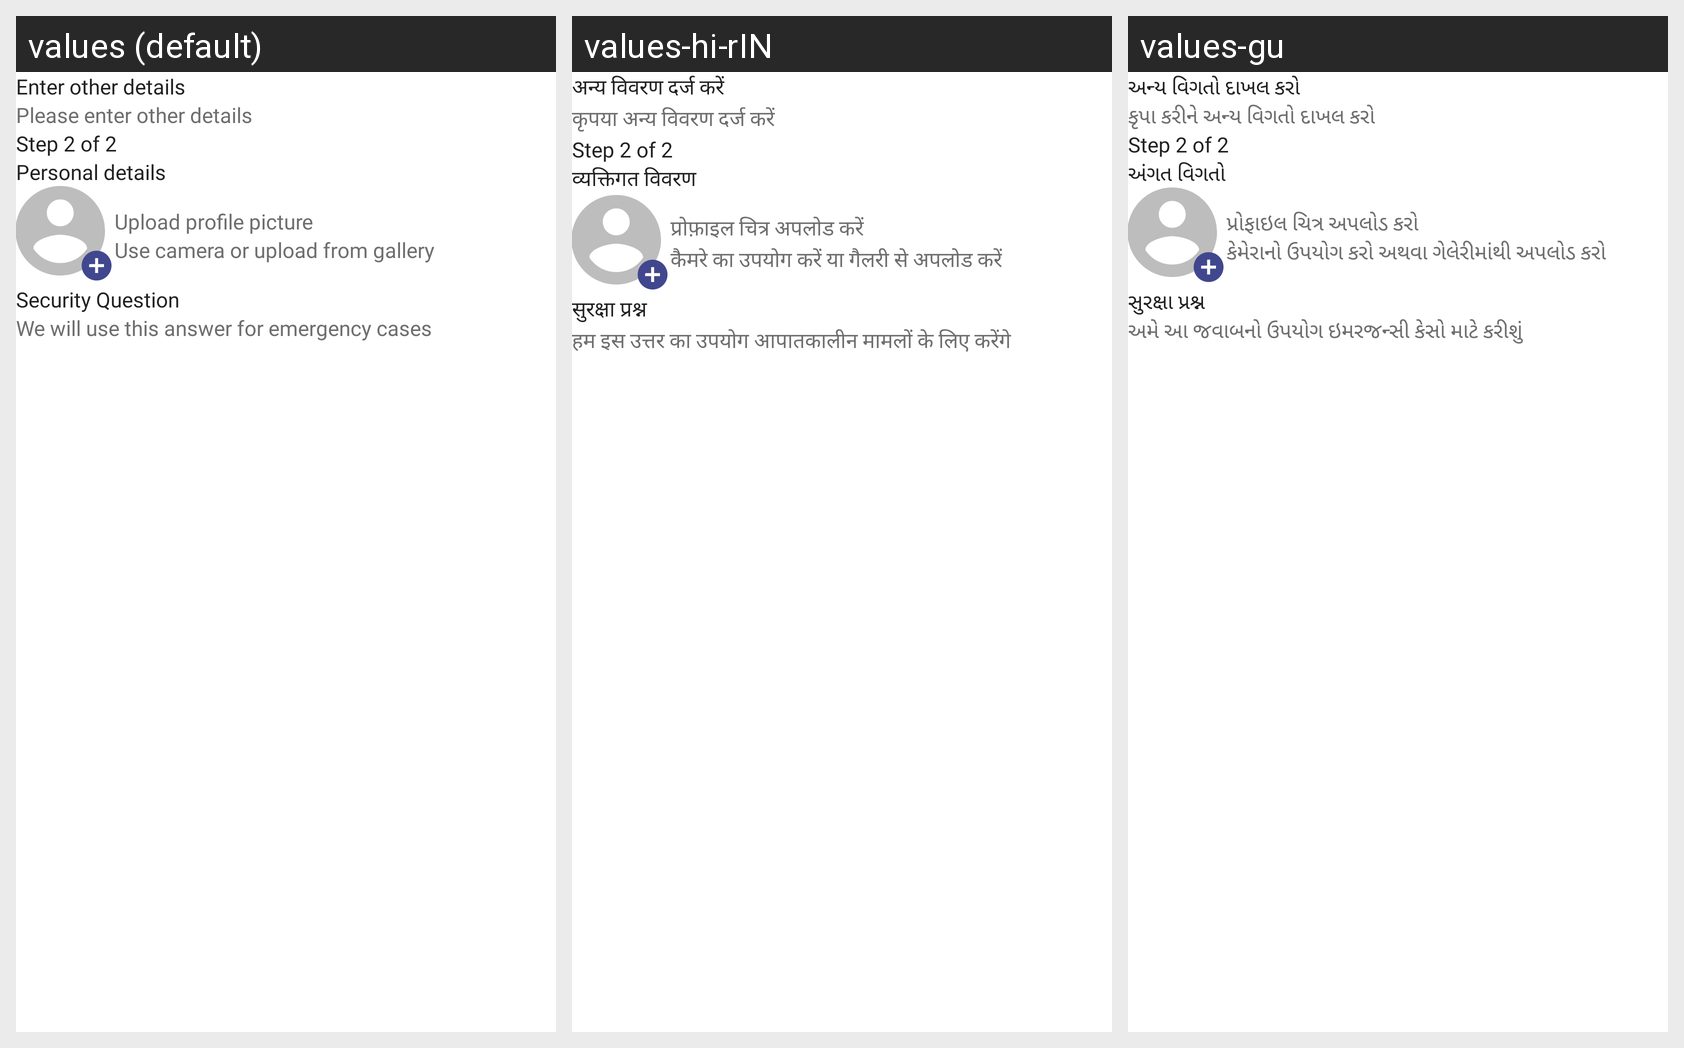

Translations of the strings shown on this Android screen, per locale in the grid:
Android screen res/layout/fragment_register_yourself_two.xml rendered under 3 locales, left to right: values (default), values-hi-rIN, values-gu. Device: Nexus 5 (rendered at 1080×1920; each locale shown at half size, 540×960, under a caption strip naming it); theme Theme.Pented.
Strings drawn on this screen, with the default value and each locale's value (text and hints the layout hard-codes, and strings that could not be matched under every locale, appear in the picture but are not listed):

enter_other_details
  values: Enter other details
  values-hi-rIN: अन्य विवरण दर्ज करें
  values-gu: અન્ય વિગતો દાખલ કરો

please_enter_other_details
  values: Please enter other details
  values-hi-rIN: कृपया अन्य विवरण दर्ज करें
  values-gu: કૃપા કરીને અન્ય વિગતો દાખલ કરો

personal_details
  values: Personal details
  values-hi-rIN: व्यक्तिगत विवरण
  values-gu: અંગત વિગતો

upload_pro_pic
  values: Upload profile picture
  values-hi-rIN: प्रोफ़ाइल चित्र अपलोड करें
  values-gu: પ્રોફાઇલ ચિત્ર અપલોડ કરો

use_cam_or_upload
  values: Use camera or upload from gallery
  values-hi-rIN: कैमरे का उपयोग करें या गैलरी से अपलोड करें
  values-gu: કેમેરાનો ઉપયોગ કરો અથવા ગેલેરીમાંથી અપલોડ કરો

security_ques
  values: Security Question
  values-hi-rIN: सुरक्षा प्रश्न
  values-gu: સુરક્ષા પ્રશ્ન

we_will_use_this_answer
  values: We will use this answer for emergency cases
  values-hi-rIN: हम इस उत्तर का उपयोग आपातकालीन मामलों के लिए करेंगे
  values-gu: અમે આ જવાબનો ઉપયોગ ઇમરજન્સી કેસો માટે કરીશું
